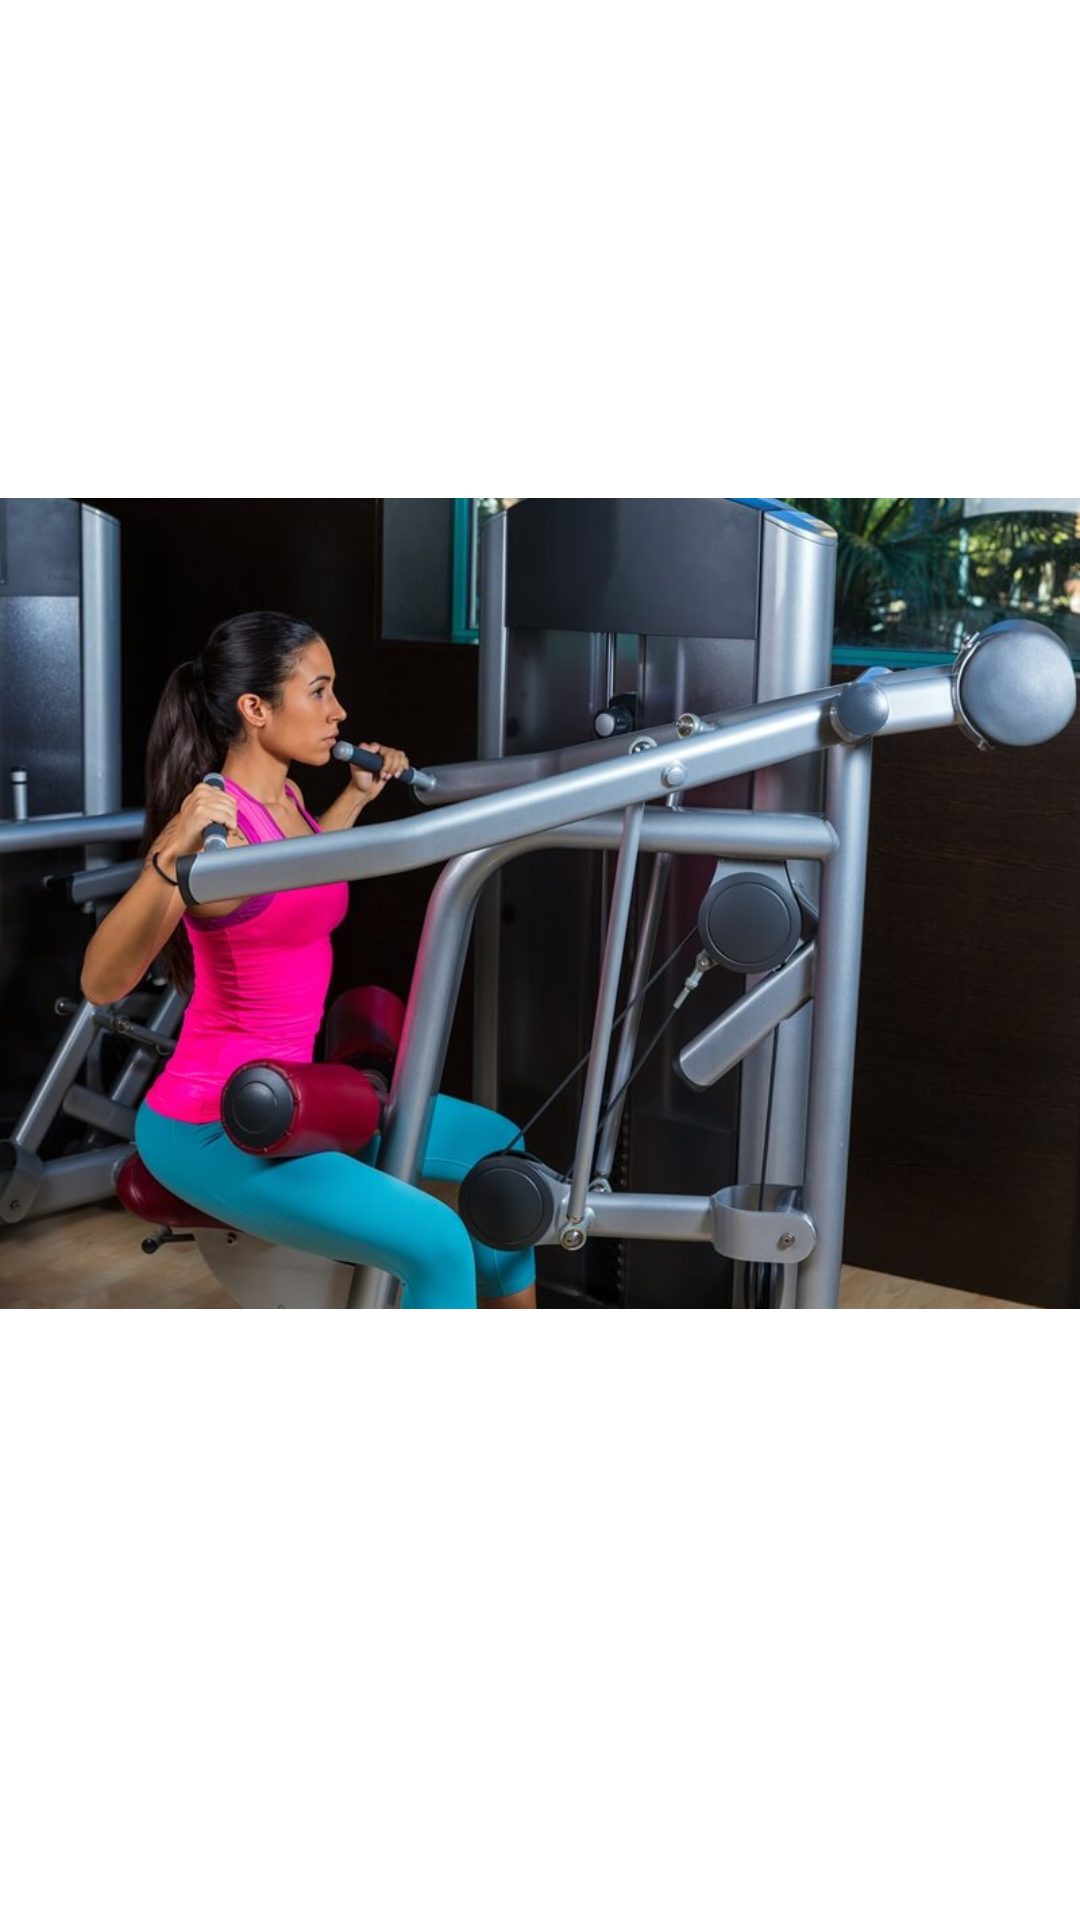

Layout XML and referenced resources for this Android screen:
<!-- AndroidManifest.xml: application theme Theme.ActividadFinalDiseno -->
<!-- res/layout/activity_dorsal2.xml -->
<?xml version="1.0" encoding="utf-8"?>

<androidx.constraintlayout.widget.ConstraintLayout xmlns:android="http://schemas.android.com/apk/res/android"
    xmlns:app="http://schemas.android.com/apk/res-auto"
    xmlns:tools="http://schemas.android.com/tools"
    android:layout_width="match_parent"
    android:layout_height="match_parent"
    tools:context=".DorsalActivity2">

    <ImageView
        android:id="@+id/imageView3"
        android:layout_width="wrap_content"
        android:layout_height="wrap_content"
        app:layout_constraintBottom_toBottomOf="parent"
        app:layout_constraintStart_toStartOf="parent"
        app:layout_constraintTop_toTopOf="parent"
        app:layout_constraintVertical_bias="0.015"
        app:srcCompat="@drawable/dorsales" />
</androidx.constraintlayout.widget.ConstraintLayout>
<!-- resources referenced by this layout -->
<resources>
  <!-- drawable dorsales: jpeg bitmap (drawable, 73744 bytes) -->
  <style name="Theme.ActividadFinalDiseno" parent="Theme.MaterialComponents.DayNight.DarkActionBar">
          
          <item name="colorPrimary">@color/purple_500</item>
          <item name="colorPrimaryVariant">@color/purple_700</item>
          <item name="colorOnPrimary">@color/white</item>
          
          <item name="colorSecondary">@color/teal_200</item>
          <item name="colorSecondaryVariant">@color/teal_700</item>
          <item name="colorOnSecondary">@color/black</item>
          
          <item name="android:statusBarColor" tools:targetApi="l">?attr/colorPrimaryVariant</item>
          
      </style>
  <!-- not gathered from this repository: default colours our renderer supplied (Android Studio template values) -->
  <color name="purple_500">#FF6200EE</color>
  <color name="purple_700">#FF3700B3</color>
  <color name="teal_200">#FF03DAC5</color>
  <color name="teal_700">#FF018786</color>
  <color name="black">#FF000000</color>
  <color name="white">#FFFFFFFF</color>
</resources>
